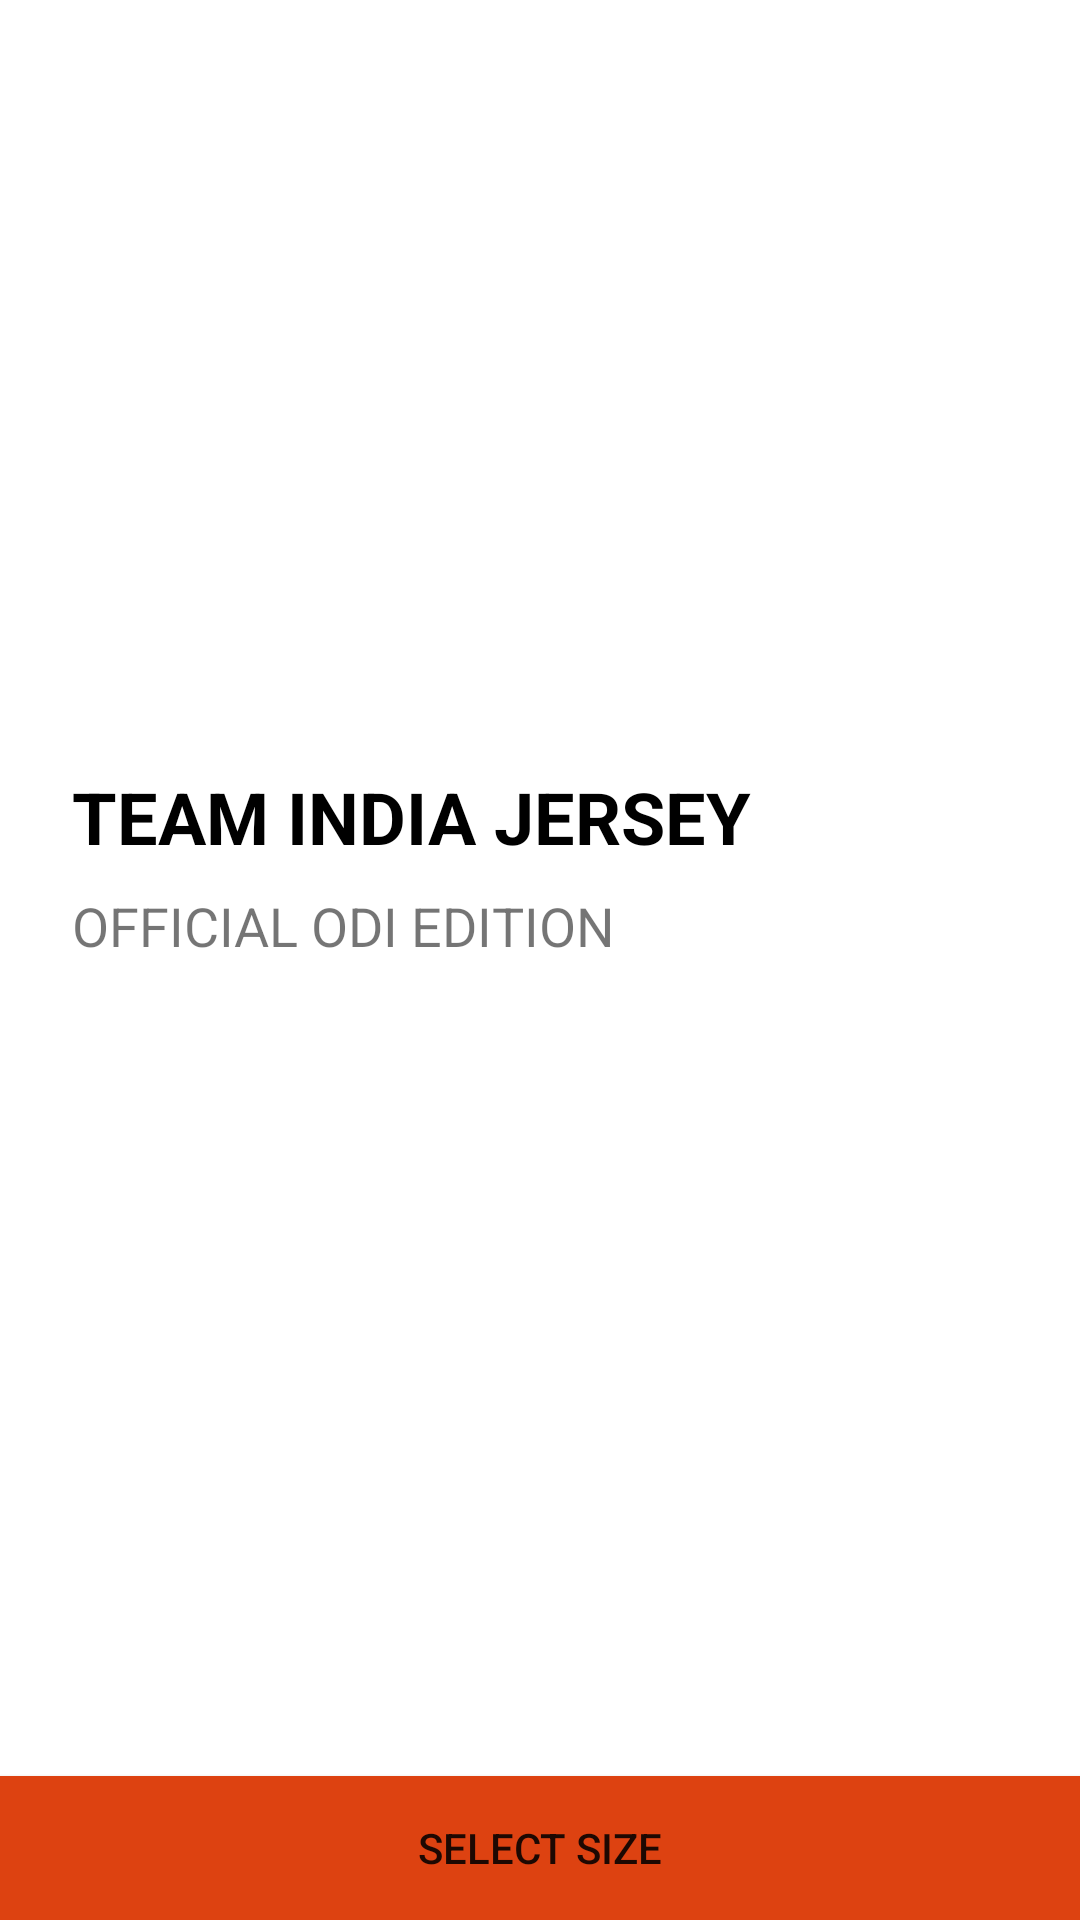

Here is an Android app screen rendered from its layout file. Give the layout XML and the strings, colors and styles it references.
<!-- AndroidManifest.xml: application theme AppTheme -->
<!-- res/layout/activity_animation_main_shopping.xml -->
<?xml version="1.0" encoding="utf-8"?>
<androidx.constraintlayout.widget.ConstraintLayout xmlns:android="http://schemas.android.com/apk/res/android"
                                             xmlns:app="http://schemas.android.com/apk/res-auto"
                                             xmlns:tools="http://schemas.android.com/tools"
                                             android:layout_width="match_parent"
                                             android:background="#fff"
                                             android:id="@+id/shoppingRoot"
                                             android:layout_height="match_parent">

    <ImageView
            android:id="@+id/image"
            android:layout_width="0dp"
            android:layout_height="200dp"
            android:layout_marginTop="32dp"
            android:alpha="1"
            app:layout_constraintEnd_toEndOf="parent"
            app:layout_constraintStart_toStartOf="parent"
            app:layout_constraintTop_toTopOf="parent"
            app:srcCompat="@drawable/india" />

    <TextView
            android:id="@+id/textView"
            android:layout_width="wrap_content"
            android:layout_height="wrap_content"
            android:layout_marginStart="24dp"
            android:layout_marginTop="24dp"
            android:text="TEAM INDIA JERSEY "
            android:textColor="@android:color/black"
            android:textSize="24sp"
            android:textStyle="bold"
            app:layout_constraintStart_toStartOf="parent"
            app:layout_constraintTop_toBottomOf="@+id/image"
            android:layout_marginLeft="24dp" />

    <TextView
            android:id="@+id/textView2"
            android:layout_width="wrap_content"
            android:layout_height="wrap_content"
            android:layout_marginStart="24dp"
            android:layout_marginTop="8dp"
            android:text="OFFICIAL ODI EDITION"
            android:textSize="18sp"
            app:layout_constraintStart_toStartOf="parent"
            app:layout_constraintTop_toBottomOf="@+id/textView"
            android:layout_marginLeft="24dp" />

    <TextView
            android:id="@+id/textView3"
            android:layout_width="wrap_content"
            android:layout_height="wrap_content"
            android:layout_marginStart="24dp"
            android:layout_marginTop="24dp"
            android:alpha="0"
            android:text="Select Size"
            app:layout_constraintStart_toStartOf="parent"
            app:layout_constraintTop_toBottomOf="@+id/textView2"
            android:layout_marginLeft="24dp" />

    <Button
            android:id="@+id/size"
            android:layout_width="50dp"
            android:layout_height="50dp"
            android:layout_marginStart="24dp"
            android:layout_marginTop="8dp"
            android:background="#AC9C18"
            android:text="M"
            android:alpha="0"
            app:layout_constraintStart_toStartOf="parent"
            app:layout_constraintTop_toBottomOf="@+id/textView3"
            android:layout_marginLeft="24dp" />

    <Button
            android:id="@+id/askSize"
            android:layout_width="match_parent"
            android:layout_height="wrap_content"
            android:text="SELECT SIZE"
            android:background="#DD4211"
            app:layout_constraintBottom_toBottomOf="parent"
            app:layout_constraintEnd_toStartOf="@+id/close"
            app:layout_constraintStart_toStartOf="parent" />

    <ImageButton
            android:id="@+id/close"
            android:layout_width="48dp"
            android:layout_height="48dp"
            android:alpha="0"
            android:background="@color/colorPrimary"
            app:layout_constraintBottom_toBottomOf="parent"
            app:layout_constraintEnd_toEndOf="parent"
            app:srcCompat="@drawable/ic_clear_black_24dp"
            tools:ignore="VectorDrawableCompat" />


</androidx.constraintlayout.widget.ConstraintLayout>
<!-- resources referenced by this layout -->
<resources>
  <style name="AppTheme" parent="Theme.MaterialComponents.Light.DarkActionBar">
          
          <item name="colorPrimary">@color/colorPrimary</item>
          <item name="colorPrimaryDark">@color/colorPrimaryDark</item>
          <item name="colorAccent">@color/colorAccent</item>
      </style>
  <!-- not gathered from this repository: default colours our renderer supplied (Android Studio template values) -->
  <color name="colorPrimary">#FF6200EE</color>
  <color name="colorPrimaryDark">#FF3700B3</color>
  <color name="colorAccent">#FF03DAC5</color>
</resources>
